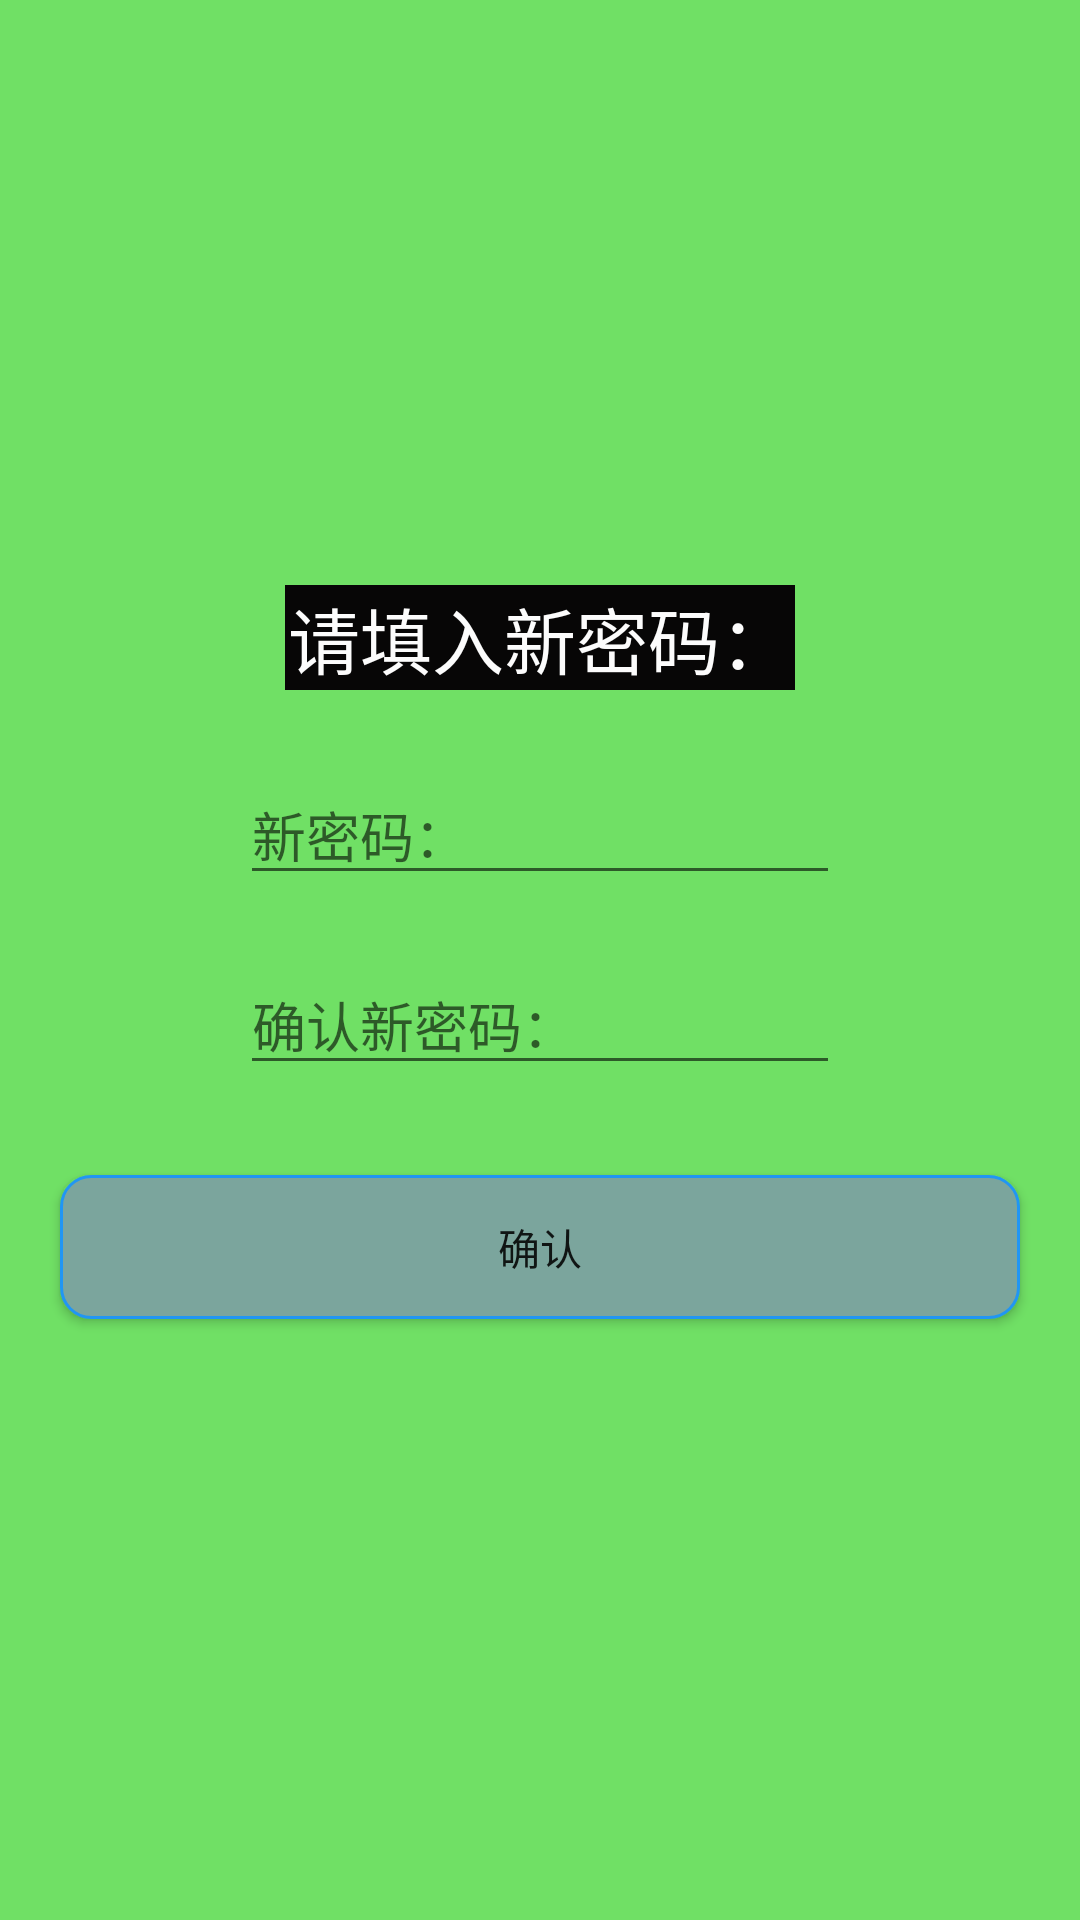

Android layout source for this screen:
<!-- AndroidManifest.xml: application theme Theme.AppCompat.DayNight.NoActionBar -->
<!-- res/layout/psw_dia.xml -->
<?xml version="1.0" encoding="utf-8"?>
<LinearLayout xmlns:android="http://schemas.android.com/apk/res/android"
    android:layout_width="wrap_content"
    android:layout_height="wrap_content"
    android:background="#70E065"
    android:gravity="center"
    android:orientation="vertical">

    <TextView
        android:id="@+id/textView16"
        android:layout_width="170dp"
        android:layout_height="wrap_content"
        android:layout_margin="15dp"
        android:background="#070606"
        android:gravity="center"
        android:text="请填入新密码："
        android:textColor="#FCFCFC"
        android:textSize="24sp" />

    <EditText
        android:id="@+id/psw1_dia"
        android:layout_width="200dp"
        android:layout_height="wrap_content"
        android:layout_margin="10dp"
        android:hint="新密码："
        android:inputType="textPassword" />

    <EditText
        android:id="@+id/psw2_dia"
        android:layout_width="200dp"
        android:layout_height="wrap_content"
        android:layout_margin="10dp"
        android:hint="确认新密码："
        android:inputType="textPassword" />

    <Button
        android:id="@+id/pswb_dia"
        android:layout_width="match_parent"
        android:layout_height="wrap_content"
        android:layout_margin="20dp"
        android:background="@drawable/selector_b"
        android:text="确认"
        android:textSize="14sp" />
</LinearLayout>
<!-- resources referenced by this layout -->
<resources>
  <!-- drawable selector_b (drawable) -->
  <?xml version="1.0" encoding="utf-8"?>
  <selector xmlns:android="http://schemas.android.com/apk/res/android">
      
      
      
  
      
      
      <item android:state_window_focused="false">
          <shape android:shape="rectangle">
              
              <corners android:radius="10dp" />
              
              <solid android:color="#7BA59D" />
              <padding android:left="20dp"/>
              <padding android:right="20dp"/>
              
              <stroke android:width="1dp" android:color="@color/blue" />
          </shape>
      </item>
      
      <item android:state_pressed="true">
          <shape android:shape="rectangle">
              
              <corners android:radius="10dp" />
              
              <solid android:color="#02404D" />
              <padding android:left="20dp"/>
              <padding android:right="20dp"/>
              
              <stroke android:width="1dp" android:color="@color/green" />
          </shape>
      </item>
  </selector>
  <color name="blue">#2196F3</color>
  <color name="green">#4CAF50</color>
</resources>
